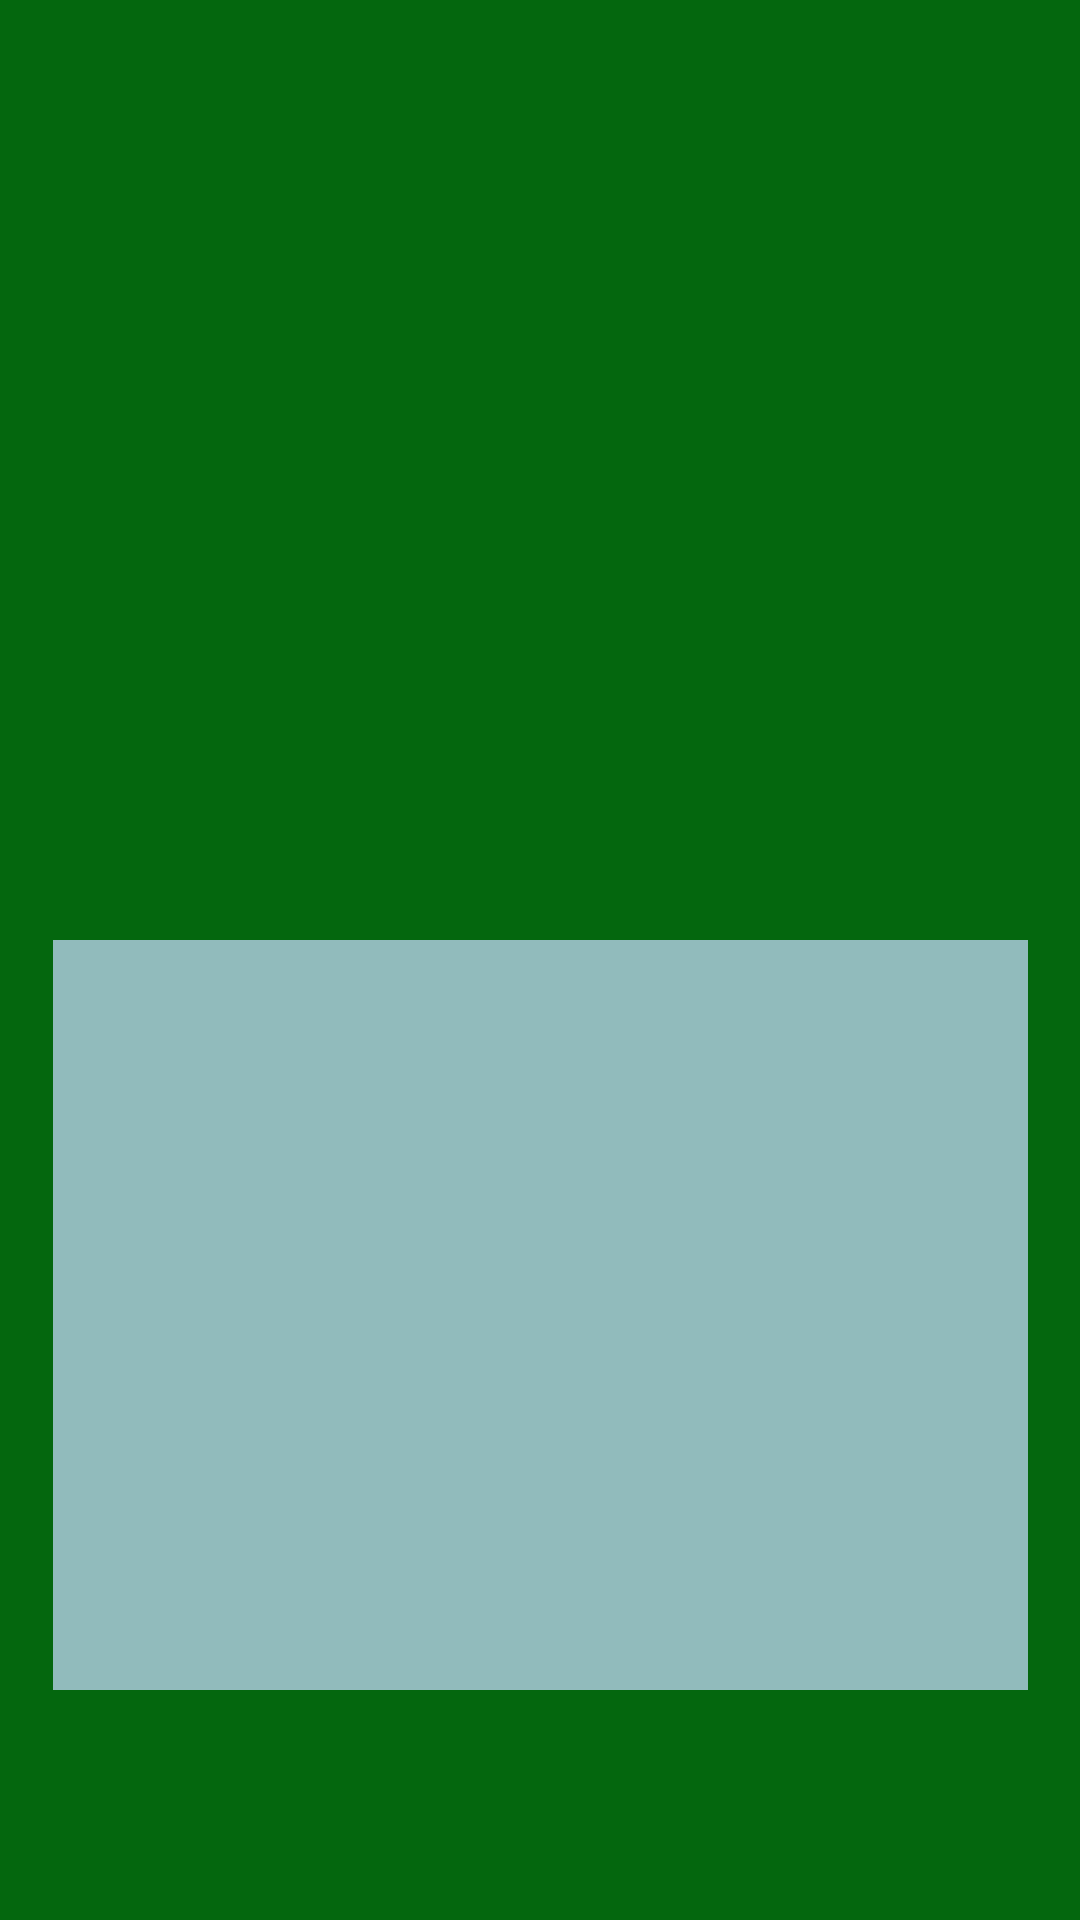

Android layout source for this screen:
<!-- AndroidManifest.xml: application theme AppTheme -->
<!-- res/layout/activity_data.xml -->
<?xml version="1.0" encoding="utf-8"?>

<androidx.constraintlayout.widget.ConstraintLayout xmlns:android="http://schemas.android.com/apk/res/android"
    xmlns:app="http://schemas.android.com/apk/res-auto"
    xmlns:tools="http://schemas.android.com/tools"
    android:id="@+id/layout"
    android:layout_width="match_parent"
    android:layout_height="match_parent"
    android:background="#04670E"
    tools:context=".DataActivity">

    <TextView
        android:id="@+id/nameBox"
        android:layout_width="wrap_content"
        android:layout_height="wrap_content"
        android:layout_marginTop="16dp"
        android:textAllCaps="false"
        android:textColor="#91BBBC"
        android:textSize="30sp"
        android:textStyle="bold"
        app:layout_constraintEnd_toEndOf="parent"
        app:layout_constraintStart_toStartOf="parent"
        app:layout_constraintTop_toTopOf="parent"
        tools:text="Place Name" />

    <ImageView
        android:id="@+id/imageBox"
        android:layout_width="325dp"
        android:layout_height="182dp"
        android:layout_marginStart="8dp"
        android:layout_marginTop="16dp"
        android:layout_marginEnd="8dp"
        android:contentDescription="@string/buildingimage"
        app:layout_constraintEnd_toEndOf="parent"
        app:layout_constraintStart_toStartOf="parent"
        app:layout_constraintTop_toBottomOf="@+id/nameBox"
        app:srcCompat="@drawable/noimage" />

    <TextView
        android:id="@+id/addressBox"
        android:layout_width="wrap_content"
        android:layout_height="wrap_content"
        android:layout_marginTop="16dp"
        android:textColor="#91BBBC"
        android:textSize="20sp"
        app:layout_constraintEnd_toEndOf="parent"
        app:layout_constraintStart_toStartOf="parent"
        app:layout_constraintTop_toBottomOf="@+id/imageBox" />

    <TextView
        android:id="@+id/descriptionBox"
        android:layout_width="325dp"
        android:layout_height="250dp"
        android:layout_marginTop="16dp"
        android:background="#91BBBC"
        android:gravity="start|top"
        android:inputType="textMultiLine"
        android:scrollbars="vertical"
        android:textColor="#04670E"
        android:textSize="18sp"
        app:layout_constraintEnd_toEndOf="parent"
        app:layout_constraintStart_toStartOf="parent"
        app:layout_constraintTop_toBottomOf="@+id/addressBox"
        tools:ignore="TextViewEdits" />

</androidx.constraintlayout.widget.ConstraintLayout>
<!-- resources referenced by this layout -->
<resources>
  <string name="buildingimage">buildingImage</string>
</resources>
